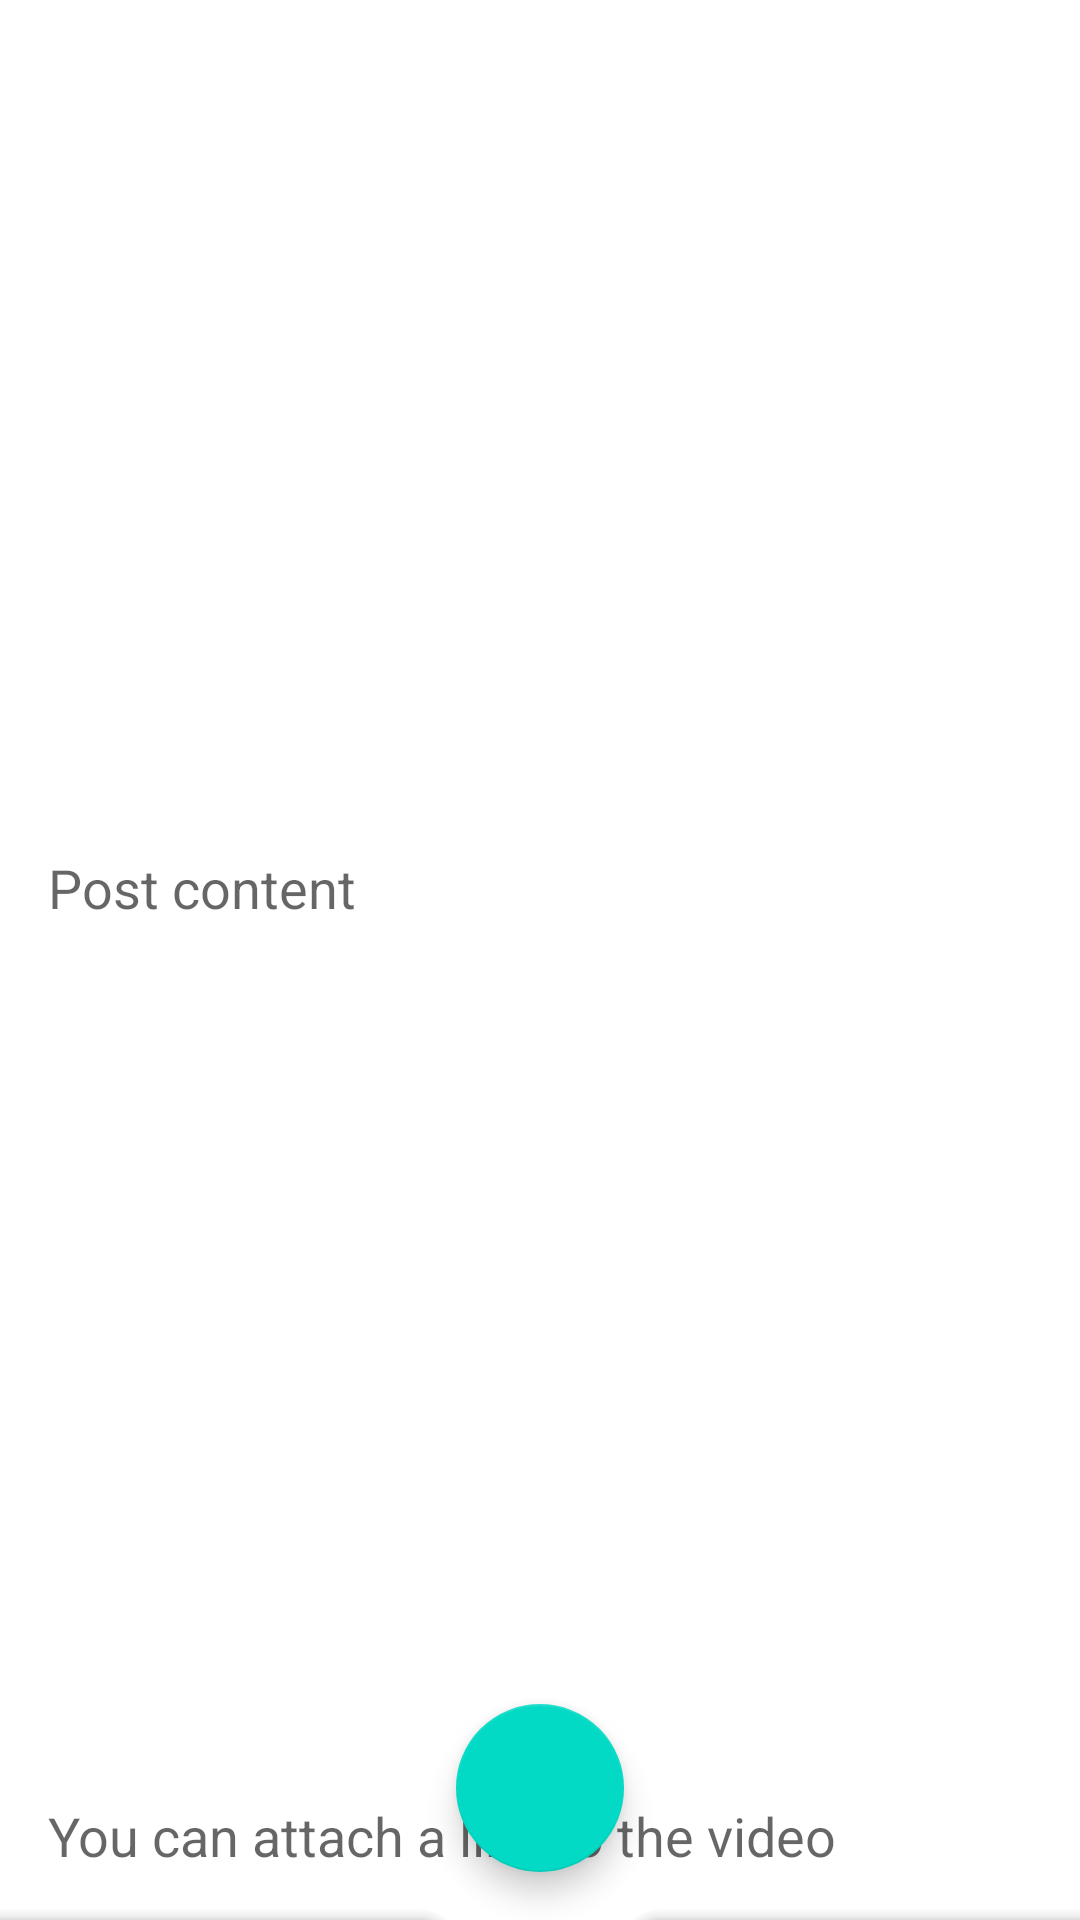

Android layout source for this screen:
<!-- AndroidManifest.xml: application theme Theme.NMedia -->
<!-- res/layout/activity_post_content.xml -->
<?xml version="1.0" encoding="utf-8"?>
<androidx.coordinatorlayout.widget.CoordinatorLayout xmlns:android="http://schemas.android.com/apk/res/android"
    xmlns:app="http://schemas.android.com/apk/res-auto"
    xmlns:tools="http://schemas.android.com/tools"
    android:layout_width="match_parent"
    android:layout_height="match_parent"
    tools:context=".activity.PostContentActivity">

    <androidx.constraintlayout.widget.ConstraintLayout
        android:layout_width="match_parent"
        android:layout_height="match_parent"
        android:layout_marginBottom="@dimen/bottom_app_bar_min_height"
        android:padding="@dimen/common_spacing">

        <EditText
            android:id="@+id/edit"
            android:layout_width="match_parent"
            android:layout_height="0dp"
            android:background="@android:color/transparent"
            android:hint="@string/post_add_hint"
            android:importantForAutofill="no"
            android:inputType="textMultiLine"
            app:layout_constraintBottom_toTopOf="@id/editLink"
            app:layout_constraintHorizontal_chainStyle="spread_inside"
            app:layout_constraintStart_toStartOf="parent"
            app:layout_constraintTop_toTopOf="parent"
            tools:text="@tools:sample/lorem/random"/>

        <EditText
            android:id="@+id/editLink"
            android:layout_width="match_parent"
            android:layout_height="wrap_content"
            android:paddingBottom="@dimen/bottom_app_bar_min_height"
            android:background="@android:color/transparent"
            android:drawableTop="@drawable/ic_baseline_add_link_24"
            android:drawableTint="?attr/colorControlNormal"
            android:hint="@string/edit_link_hint"
            android:importantForAutofill="no"
            android:inputType="textUri"
            android:maxLines="1"
            app:layout_constraintBottom_toBottomOf="parent"
            app:layout_constraintStart_toStartOf="parent"
            app:layout_constraintTop_toBottomOf="@id/edit"
            tools:text="@tools:sample/lorem/random" />

    </androidx.constraintlayout.widget.ConstraintLayout>

    <com.google.android.material.bottomappbar.BottomAppBar
        android:id="@+id/bottomAppBar"
        style="@style/Widget.MaterialComponents.BottomAppBar.Colored"
        android:layout_width="match_parent"
        android:layout_height="@dimen/bottom_app_bar_min_height"
        android:layout_gravity="bottom" />

    <com.google.android.material.floatingactionbutton.FloatingActionButton
        android:id="@+id/ok"
        android:layout_width="wrap_content"
        android:layout_height="wrap_content"
        android:contentDescription="@string/description_post_save"
        app:layout_anchor="@id/bottomAppBar"
        app:srcCompat="@drawable/ic_ok_24" />


</androidx.coordinatorlayout.widget.CoordinatorLayout>
<!-- resources referenced by this layout -->
<resources>
  <dimen name="common_spacing">16dp</dimen>
  <!-- drawable ic_baseline_add_link_24 (drawable) -->
  <vector xmlns:android="http://schemas.android.com/apk/res/android"
      android:width="24dp"
      android:height="24dp"
      android:tint="#FFFFFF"
      android:viewportWidth="24"
      android:viewportHeight="24">
      <path
          android:fillColor="@android:color/white"
          android:pathData="M8,11h8v2L8,13zM20.1,12L22,12c0,-2.76 -2.24,-5 -5,-5h-4v1.9h4c1.71,0 3.1,1.39 3.1,3.1zM3.9,12c0,-1.71 1.39,-3.1 3.1,-3.1h4L11,7L7,7c-2.76,0 -5,2.24 -5,5s2.24,5 5,5h4v-1.9L7,15.1c-1.71,0 -3.1,-1.39 -3.1,-3.1zM19,12h-2v3h-3v2h3v3h2v-3h3v-2h-3z" />
  </vector>
  <string name="description_post_save">Save</string>
  <string name="edit_link_hint">You can attach a link to the video</string>
  <string name="post_add_hint">Post content</string>
  <style name="Theme.NMedia" parent="Theme.MaterialComponents.DayNight.DarkActionBar">
          
          <item name="colorPrimary">@color/purple_500</item>
          <item name="colorPrimaryVariant">@color/purple_700</item>
          <item name="colorOnPrimary">@color/white</item>
          
          <item name="colorSecondary">@color/teal_200</item>
          <item name="colorSecondaryVariant">@color/teal_700</item>
          <item name="colorOnSecondary">@color/black</item>
          
          <item name="android:statusBarColor">?attr/colorPrimaryVariant</item>
          
      </style>
  <!-- not gathered from this repository: default colours our renderer supplied (Android Studio template values) -->
  <color name="purple_500">#FF6200EE</color>
  <color name="purple_700">#FF3700B3</color>
  <color name="teal_200">#FF03DAC5</color>
  <color name="teal_700">#FF018786</color>
  <color name="black">#FF000000</color>
  <color name="white">#FFFFFFFF</color>
</resources>
